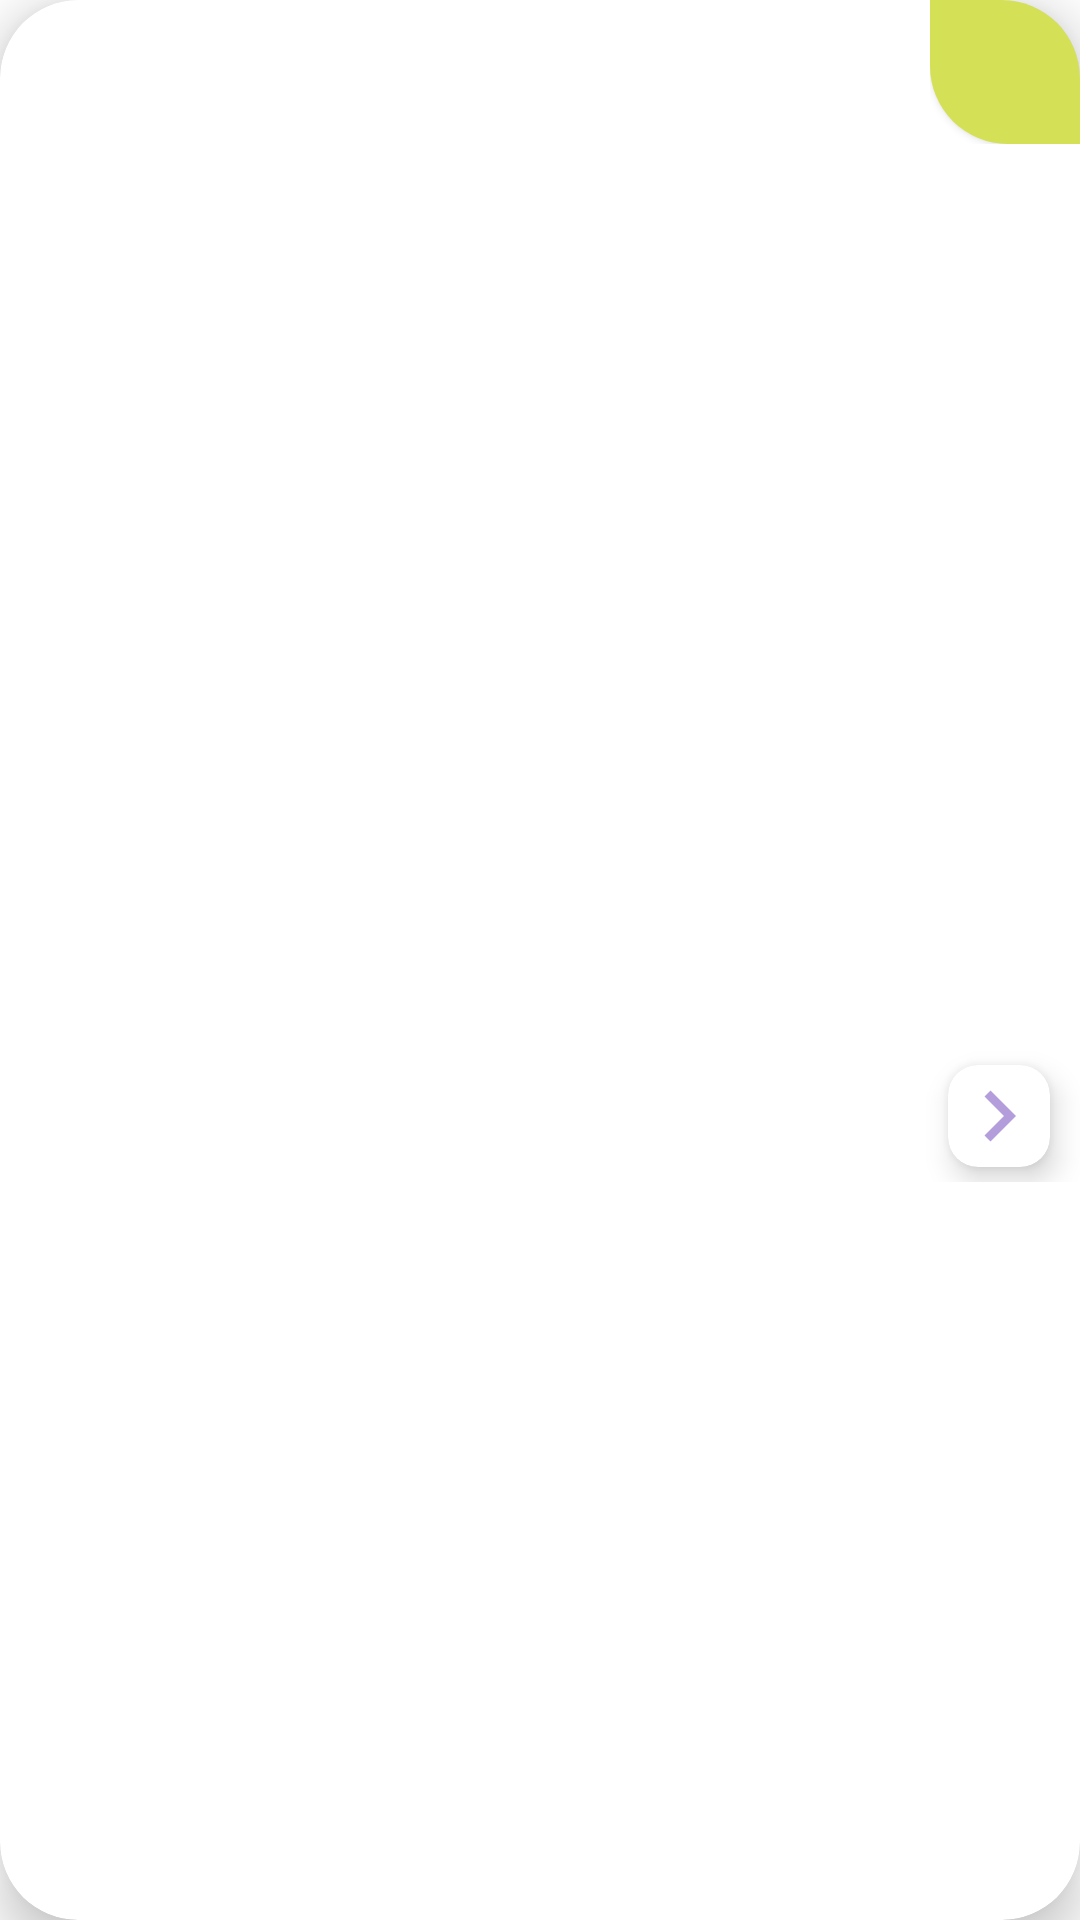

This screen was rendered from an Android layout file. Write that file and the resources it references.
<!-- AndroidManifest.xml: application theme Theme.Jewellux -->
<!-- res/layout/product_design.xml -->
<?xml version="1.0" encoding="utf-8"?>
<layout xmlns:android="http://schemas.android.com/apk/res/android"
    xmlns:app="http://schemas.android.com/apk/res-auto"
    xmlns:tools="http://schemas.android.com/tools">

    <data>

        <variable
            name="productObject"
            type="com.irempakyurek.jewellux.entity.Products" />

        <variable
            name="discountedPrice"
            type="String" />
    </data>

    <androidx.cardview.widget.CardView
        android:id="@+id/cvProduct"
        android:layout_width="match_parent"
        android:layout_height="430dp"
        android:layout_margin="10dp"
        android:background="@android:color/transparent"
        app:cardCornerRadius="26dp"
        app:cardElevation="10dp">

        <LinearLayout
            android:layout_width="match_parent"
            android:layout_height="match_parent"
            android:layout_gravity="center"
            android:orientation="vertical">

            <FrameLayout
                android:layout_width="match_parent"
                android:layout_height="wrap_content">

                <ImageView
                    android:id="@+id/imgProduct"
                    android:layout_width="match_parent"
                    android:layout_height="300dp"
                    android:scaleType="centerCrop"
                    app:layout_constraintEnd_toEndOf="parent"
                    app:layout_constraintStart_toStartOf="parent"
                    app:layout_constraintTop_toTopOf="parent" />

                <RelativeLayout
                    android:layout_width="wrap_content"
                    android:layout_height="wrap_content"
                    android:layout_gravity="end">

                    <Button
                        android:id="@+id/btn_add_to_basket"
                        android:layout_width="50dp"
                        android:layout_height="wrap_content"
                        android:background="@drawable/add_to_basket_corner"
                        app:backgroundTint="@null" />

                    <ImageView
                        android:layout_width="30dp"
                        android:layout_height="30dp"
                        android:layout_centerInParent="true"
                        android:layout_gravity="end"
                        android:src="@drawable/ic_shopping_cart"
                        android:translationZ="5dp" />
                </RelativeLayout>
            </FrameLayout>

            <TextView
                android:id="@+id/txtProductName"
                android:layout_width="match_parent"
                android:layout_height="40dp"
                android:layout_marginStart="10dp"
                android:layout_marginTop="10dp"
                android:layout_marginEnd="10dp"
                android:fontFamily="@font/overpass"
                android:gravity="top|center"
                android:maxLines="2"
                android:text="@{productObject.urun_adi}"
                android:textSize="14sp" />

            <RelativeLayout
                android:layout_width="match_parent"
                android:layout_height="wrap_content">

                <LinearLayout
                    android:layout_width="wrap_content"
                    android:layout_height="wrap_content"
                    android:layout_alignParentStart="true"
                    android:layout_marginStart="10dp"
                    android:layout_marginEnd="10dp"
                    android:layout_centerVertical="true"
                    android:orientation="vertical">

                    <TextView
                        android:id="@+id/txtProductPrice"
                        android:layout_width="wrap_content"
                        android:layout_height="wrap_content"
                        android:ellipsize="marquee"
                        android:maxLines="1"
                        android:text='@{productObject.urun_fiyat + " TL"}'
                        android:textColor="@color/primaryTextColor"
                        android:textSize="16sp" />

                    <TextView
                        android:id="@+id/txtDiscountedProductPrice"
                        android:layout_width="wrap_content"
                        android:layout_height="wrap_content"
                        android:maxLines="1"
                        android:text='@{discountedPrice + " TL"}'
                        android:textColor="@color/addToBasketBtn"
                        android:textSize="20sp"
                        android:visibility="gone" />
                </LinearLayout>

                <androidx.cardview.widget.CardView
                    android:layout_width="wrap_content"
                    android:layout_height="wrap_content"
                    android:layout_alignParentEnd="true"
                    android:layout_marginEnd="10dp"
                    app:cardCornerRadius="10dp"
                    android:layout_marginBottom="5dp"
                    android:layout_marginTop="5dp"
                    android:layout_centerVertical="true"
                    app:cardElevation="6dp">

                    <ImageView
                        android:id="@+id/img_detail"
                        android:layout_width="wrap_content"
                        android:layout_height="wrap_content"
                        android:src="@drawable/ic_next" />
                </androidx.cardview.widget.CardView>
            </RelativeLayout>
        </LinearLayout>
    </androidx.cardview.widget.CardView>
</layout>
<!-- resources referenced by this layout -->
<resources>
  <color name="addToBasketBtn">#ffa726</color>
  <color name="primaryTextColor">#58555A</color>
  <!-- drawable add_to_basket_corner (drawable) -->
  <?xml version="1.0" encoding="utf-8"?>
  <layer-list xmlns:android="http://schemas.android.com/apk/res/android" >
      <item>
          <shape android:shape="rectangle">
              <solid android:color="@color/shoppingBasketBg"/>
              <corners
                  android:topLeftRadius="0dp"
                  android:topRightRadius="26dp"
                  android:bottomLeftRadius="26dp"
                  android:bottomRightRadius="0dp"/>
          </shape>
      </item>
  </layer-list>
  <!-- drawable ic_next (drawable) -->
  <vector xmlns:android="http://schemas.android.com/apk/res/android"
      android:width="34dp"
      android:height="34dp"
      android:tint="@color/primaryColor"
      android:viewportWidth="24"
      android:viewportHeight="24">
      <path
          android:fillColor="@android:color/white"
          android:pathData="M10,6L8.59,7.41 13.17,12l-4.58,4.59L10,18l6,-6z" />
  </vector>
  <style name="Theme.Jewellux" parent="Theme.MaterialComponents.DayNight.DarkActionBar">
          
          <item name="colorPrimary">@color/primaryColor</item>
          <item name="colorPrimaryVariant">@color/primaryDarkColor</item>
          <item name="colorOnPrimary">@color/white</item>
          
          <item name="colorSecondary">@color/teal_200</item>
          <item name="colorSecondaryVariant">@color/teal_700</item>
          <item name="colorOnSecondary">@color/black</item>
          
          <item name="android:statusBarColor" tools:targetApi="l">?attr/colorPrimaryVariant</item>
          
          <item name="windowActionBar">false</item>
          <item name="windowNoTitle">true</item>
      </style>
  <color name="shoppingBasketBg">#d4e157</color>
  <color name="primaryColor">#b39ddb</color>
  <color name="primaryDarkColor">#836fa9</color>
  <color name="white">#FFFFFFFF</color>
  <color name="teal_200">#FF03DAC5</color>
  <color name="teal_700">#FF018786</color>
  <color name="black">#FF000000</color>
</resources>
